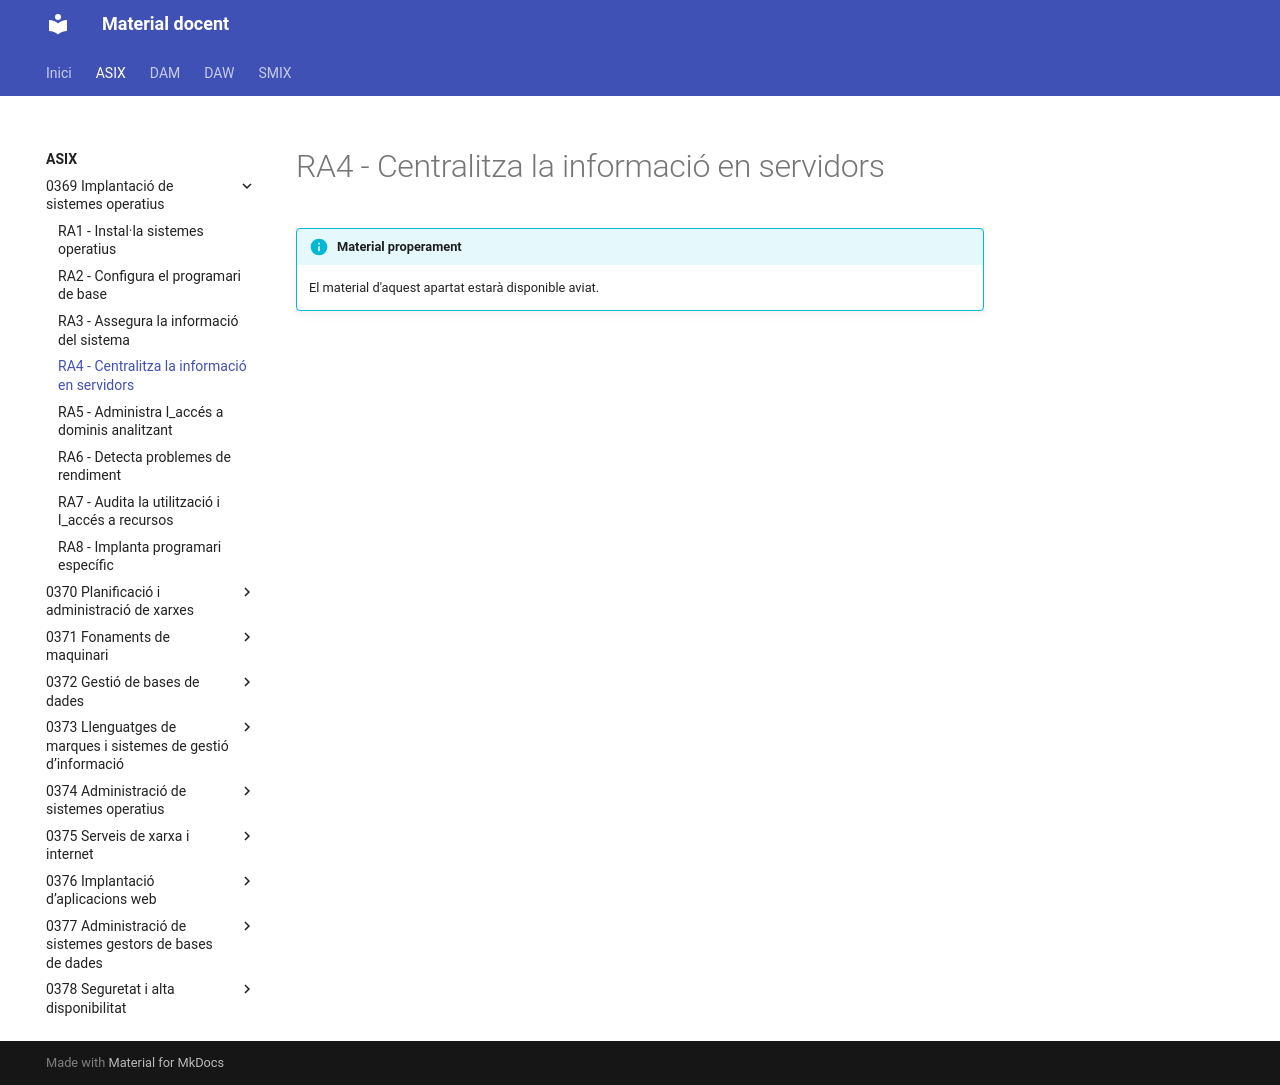

repository: aaragoprof/aaragoprof.github.io · page: asix/0369-implantacio-de-sistemes-operatius/ra4/index.html · generator: mkdocs

# RA4 - Centralitza la informació en servidors

!!! info "Material properament"
    El material d'aquest apartat estarà disponible aviat.
